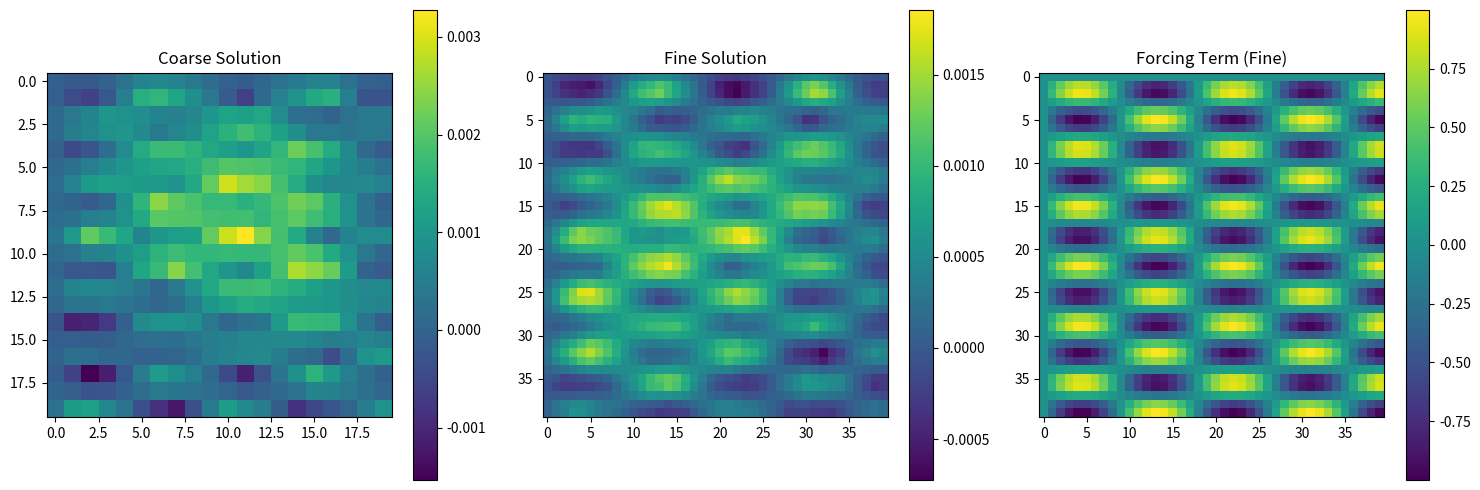

This figure's Python source:
import numpy as np
from scipy.sparse import diags
from scipy.sparse.linalg import spsolve
import os
from pathlib import Path
from typing import Tuple, List
import matplotlib.pyplot as plt

class PoissonSolver:
    def __init__(self, n_coarse: int = 20, n_fine: int = 40):
        """
        Initialize the Poisson equation solver.
        
        Args:
            n_coarse: Number of grid points in each dimension for coarse grid
            n_fine: Number of grid points in each dimension for fine grid
        """
        self.n_coarse = n_coarse
        self.n_fine = n_fine
        
        # Initialize grids
        self.x_coarse = np.linspace(0, 1, n_coarse)
        self.y_coarse = np.linspace(0, 1, n_coarse)
        self.x_fine = np.linspace(0, 1, n_fine)
        self.y_fine = np.linspace(0, 1, n_fine)
        
        # Create meshgrids
        self.X_coarse, self.Y_coarse = np.meshgrid(self.x_coarse, self.y_coarse)
        self.X_fine, self.Y_fine = np.meshgrid(self.x_fine, self.y_fine)
        
        # Initialize Laplacian matrices
        self.L_coarse = self._create_laplacian(n_coarse)
        self.L_fine = self._create_laplacian(n_fine)

    def _create_laplacian(self, n: int) -> np.ndarray:
        """
        Create the 2D Laplacian matrix using sparse matrices.
        
        Args:
            n: Number of grid points in each dimension
            
        Returns:
            Sparse matrix representing the 2D Laplacian operator
        """
        h = 1.0 / (n - 1)
        n2 = n * n
        
        # Create 1D Laplacian
        main_diag = -4 * np.ones(n2)
        off_diag = np.ones(n2-1)
        off_diag[np.arange(n-1, n2-1, n)] = 0  # Remove connections across boundary
        
        # Construct sparse matrix
        diagonals = [main_diag, off_diag, off_diag, np.ones(n*(n-1)), np.ones(n*(n-1))]
        offsets = [0, 1, -1, n, -n]
        L = diags(diagonals, offsets, shape=(n2, n2))
        
        return L / (h * h)

    def generate_forcing_term(self, k1: float, k2: float, grid: str = 'fine') -> np.ndarray:
        """
        Generate the forcing term f(x,y) = sin(k₁ * 2πx) * sin(k₂ * 2πy).
        
        Args:
            k1: First wave number
            k2: Second wave number
            grid: 'fine' or 'coarse' grid
            
        Returns:
            2D array containing the forcing term values
        """
        if grid == 'fine':
            X, Y = self.X_fine, self.Y_fine
        else:
            X, Y = self.X_coarse, self.Y_coarse
            
        return np.sin(2 * np.pi * k1 * X) * np.sin(2 * np.pi * k2 * Y)

    def solve_poisson(self, f: np.ndarray, theta: np.ndarray, grid: str = 'fine') -> np.ndarray:
        """
        Solve the Poisson equation -∇·(θ∇u) = f with zero Dirichlet boundary conditions.
        
        Args:
            f: Forcing term
            theta: Diffusion coefficient field
            grid: 'fine' or 'coarse' grid
            
        Returns:
            Solution u
        """
        n = self.n_fine if grid == 'fine' else self.n_coarse
        L = self.L_fine if grid == 'fine' else self.L_coarse
        
        # Reshape inputs to 1D arrays
        f_flat = f.reshape(-1)
        theta_flat = theta.reshape(-1)
        
        # Modify Laplacian with theta
        L_theta = diags(theta_flat) @ L
        
        # Solve the system
        u_flat = spsolve(L_theta, f_flat)
        
        return u_flat.reshape((n, n))

    def generate_dataset(self, n_samples: int, k_range: Tuple[float, float] = (1, 5)) -> dict:
        """
        Generate a dataset of PDE solutions.
        
        Args:
            n_samples: Number of samples to generate
            k_range: Range for random wave numbers
            
        Returns:
            Dictionary containing the dataset
        """
        dataset = {
            'u_coarse': [],
            'u_fine': [],
            'f_coarse': [],
            'f_fine': [],
            'theta_coarse': [],
            'theta_fine': [],
            'k1': [],
            'k2': []
        }
        
        for _ in range(n_samples):
            # Generate random wave numbers
            k1 = np.random.uniform(*k_range)
            k2 = np.random.uniform(*k_range)
            
            # Generate random theta fields
            theta_fine = np.random.uniform(0.5, 2.0, size=(self.n_fine, self.n_fine))
            theta_coarse = theta_fine[::2, ::2]  # Downsample for coarse grid
            
            # Generate forcing terms
            f_fine = self.generate_forcing_term(k1, k2, 'fine')
            f_coarse = self.generate_forcing_term(k1, k2, 'coarse')
            
            # Solve PDE on both grids
            u_fine = self.solve_poisson(f_fine, theta_fine, 'fine')
            u_coarse = self.solve_poisson(f_coarse, theta_coarse, 'coarse')
            
            # Store results
            dataset['u_coarse'].append(u_coarse)
            dataset['u_fine'].append(u_fine)
            dataset['f_coarse'].append(f_coarse)
            dataset['f_fine'].append(f_fine)
            dataset['theta_coarse'].append(theta_coarse)
            dataset['theta_fine'].append(theta_fine)
            dataset['k1'].append(k1)
            dataset['k2'].append(k2)
        
        # Convert lists to arrays
        for key in dataset:
            dataset[key] = np.array(dataset[key])
            
        return dataset

    def save_dataset(self, dataset: dict, path: str = 'data'):
        """
        Save the generated dataset.
        
        Args:
            dataset: Dictionary containing the dataset
            path: Path to save the dataset
        """
        save_path = Path(path)
        if not save_path.exists():
            save_path.mkdir(parents=True)
            
        np.savez(
            save_path / 'pde_dataset.npz',
            **dataset
        )

if __name__ == '__main__':
    # Example usage
    solver = PoissonSolver()
    
    # Generate a larger dataset
    n_samples = 2000  # Increased from 100 to 1000
    print(f"Generating {n_samples} samples...")
    dataset = solver.generate_dataset(n_samples=n_samples, k_range=(0.5, 6.0))  # Wider k_range
    
    # Save the dataset
    solver.save_dataset(dataset)
    print("Dataset saved successfully!")
    
    # Create results directory if it doesn't exist
    results_dir = Path('results')
    if not results_dir.exists():
        results_dir.mkdir(parents=True)
    
    # Plot an example solution
    plt.figure(figsize=(15, 5))
    
    plt.subplot(131)
    plt.imshow(dataset['u_coarse'][0])
    plt.colorbar()
    plt.title('Coarse Solution')
    
    plt.subplot(132)
    plt.imshow(dataset['u_fine'][0])
    plt.colorbar()
    plt.title('Fine Solution')
    
    plt.subplot(133)
    plt.imshow(dataset['f_fine'][0])
    plt.colorbar()
    plt.title('Forcing Term (Fine)')
    
    plt.tight_layout()
    plt.savefig(results_dir / 'example_solution.png')
    plt.close() 
